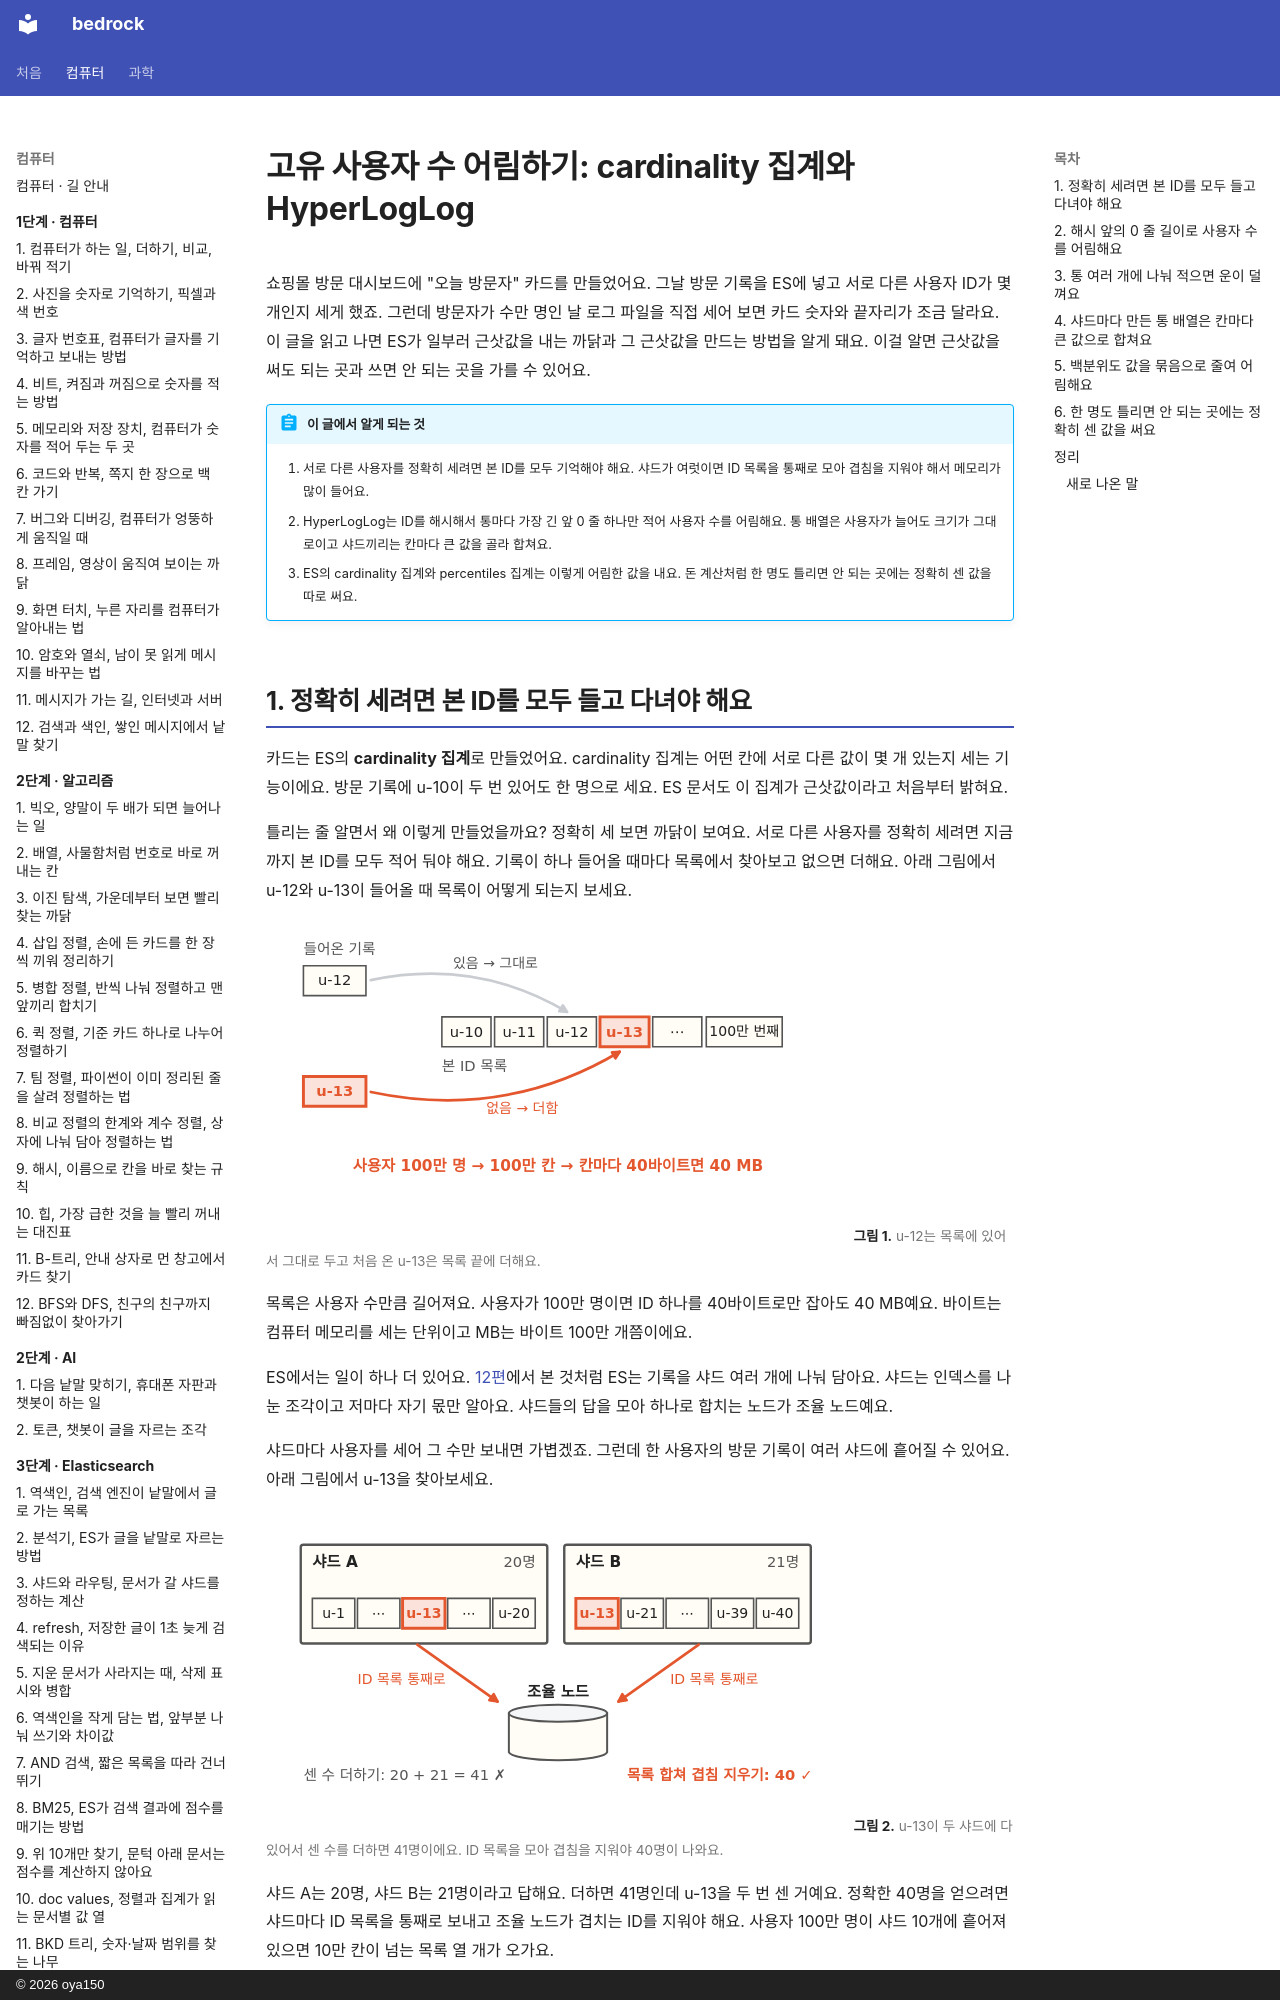

repository: oya150/bedrock · page: elasticsearch/13-cardinality/index.html · generator: mkdocs · copyright: © 2026 oya150

# 고유 사용자 수 어림하기: cardinality 집계와 HyperLogLog

쇼핑몰 방문 대시보드에 "오늘 방문자" 카드를 만들었어요. 그날 방문 기록을 ES에 넣고 서로 다른 사용자 ID가 몇 개인지 세게 했죠. 그런데 방문자가 수만 명인 날 로그 파일을 직접 세어 보면 카드 숫자와 끝자리가 조금 달라요. 이 글을 읽고 나면 ES가 일부러 근삿값을 내는 까닭과 그 근삿값을 만드는 방법을 알게 돼요. 이걸 알면 근삿값을 써도 되는 곳과 쓰면 안 되는 곳을 가를 수 있어요.

!!! abstract "이 글에서 알게 되는 것"
    1. 서로 다른 사용자를 정확히 세려면 본 ID를 모두 기억해야 해요. 샤드가 여럿이면 ID 목록을 통째로 모아 겹침을 지워야 해서 메모리가 많이 들어요.
    2. HyperLogLog는 ID를 해시해서 통마다 가장 긴 앞 0 줄 하나만 적어 사용자 수를 어림해요. 통 배열은 사용자가 늘어도 크기가 그대로이고 샤드끼리는 칸마다 큰 값을 골라 합쳐요.
    3. ES의 cardinality 집계와 percentiles 집계는 이렇게 어림한 값을 내요. 돈 계산처럼 한 명도 틀리면 안 되는 곳에는 정확히 센 값을 따로 써요.

## 1. 정확히 세려면 본 ID를 모두 들고 다녀야 해요

카드는 ES의 **cardinality 집계**로 만들었어요. cardinality 집계는 어떤 칸에 서로 다른 값이 몇 개 있는지 세는 기능이에요. 방문 기록에 u-10이 두 번 있어도 한 명으로 세요. ES 문서도 이 집계가 근삿값이라고 처음부터 밝혀요.

틀리는 줄 알면서 왜 이렇게 만들었을까요? 정확히 세 보면 까닭이 보여요. 서로 다른 사용자를 정확히 세려면 지금까지 본 ID를 모두 적어 둬야 해요. 기록이 하나 들어올 때마다 목록에서 찾아보고 없으면 더해요. 아래 그림에서 u-12와 u-13이 들어올 때 목록이 어떻게 되는지 보세요.

![왼쪽 들어온 기록에 u-12와 빨간 u-13. 가운데 본 ID 목록은 u-10, u-11, u-12, 빨간 u-13, 점 세 개, 100만 번째. u-12에서 회색 화살표와 있음 → 그대로, u-13에서 빨간 화살표와 없음 → 더함. 아래 빨간 글씨로 사용자 100만 명 → 100만 칸 → 칸마다 40바이트면 40 MB.](img/13/es13-seen.svg)
**그림 1.** u-12는 목록에 있어서 그대로 두고 처음 온 u-13은 목록 끝에 더해요.
{ .fig-cap }

목록은 사용자 수만큼 길어져요. 사용자가 100만 명이면 ID 하나를 40바이트로만 잡아도 40 MB예요. 바이트는 컴퓨터 메모리를 세는 단위이고 MB는 바이트 100만 개쯤이에요.

ES에서는 일이 하나 더 있어요. [12편](12-distributed-search.md)에서 본 것처럼 ES는 기록을 샤드 여러 개에 나눠 담아요. 샤드는 인덱스를 나눈 조각이고 저마다 자기 몫만 알아요. 샤드들의 답을 모아 하나로 합치는 노드가 조율 노드예요.

샤드마다 사용자를 세어 그 수만 보내면 가볍겠죠. 그런데 한 사용자의 방문 기록이 여러 샤드에 흩어질 수 있어요. 아래 그림에서 u-13을 찾아보세요.

![위에 샤드 A 상자(20명) 안 u-1, 점 세 개, 빨간 u-13, 점 세 개, u-20. 샤드 B 상자(21명) 안 빨간 u-13, u-21, 점 세 개, u-39, u-40. 두 상자에서 빨간 화살표와 ID 목록 통째로가 아래 조율 노드로 간다. 왼쪽 아래 센 수 더하기: 20 + 21 = 41 ✗, 오른쪽 아래 빨간 목록 합쳐 겹침 지우기: 40 ✓.](img/13/es13-ship.svg)
**그림 2.** u-13이 두 샤드에 다 있어서 센 수를 더하면 41명이에요. ID 목록을 모아 겹침을 지워야 40명이 나와요.
{ .fig-cap }

샤드 A는 20명, 샤드 B는 21명이라고 답해요. 더하면 41명인데 u-13을 두 번 센 거예요. 정확한 40명을 얻으려면 샤드마다 ID 목록을 통째로 보내고 조율 노드가 겹치는 ID를 지워야 해요. 사용자 100만 명이 샤드 10개에 흩어져 있으면 10만 칸이 넘는 목록 열 개가 오가요.
